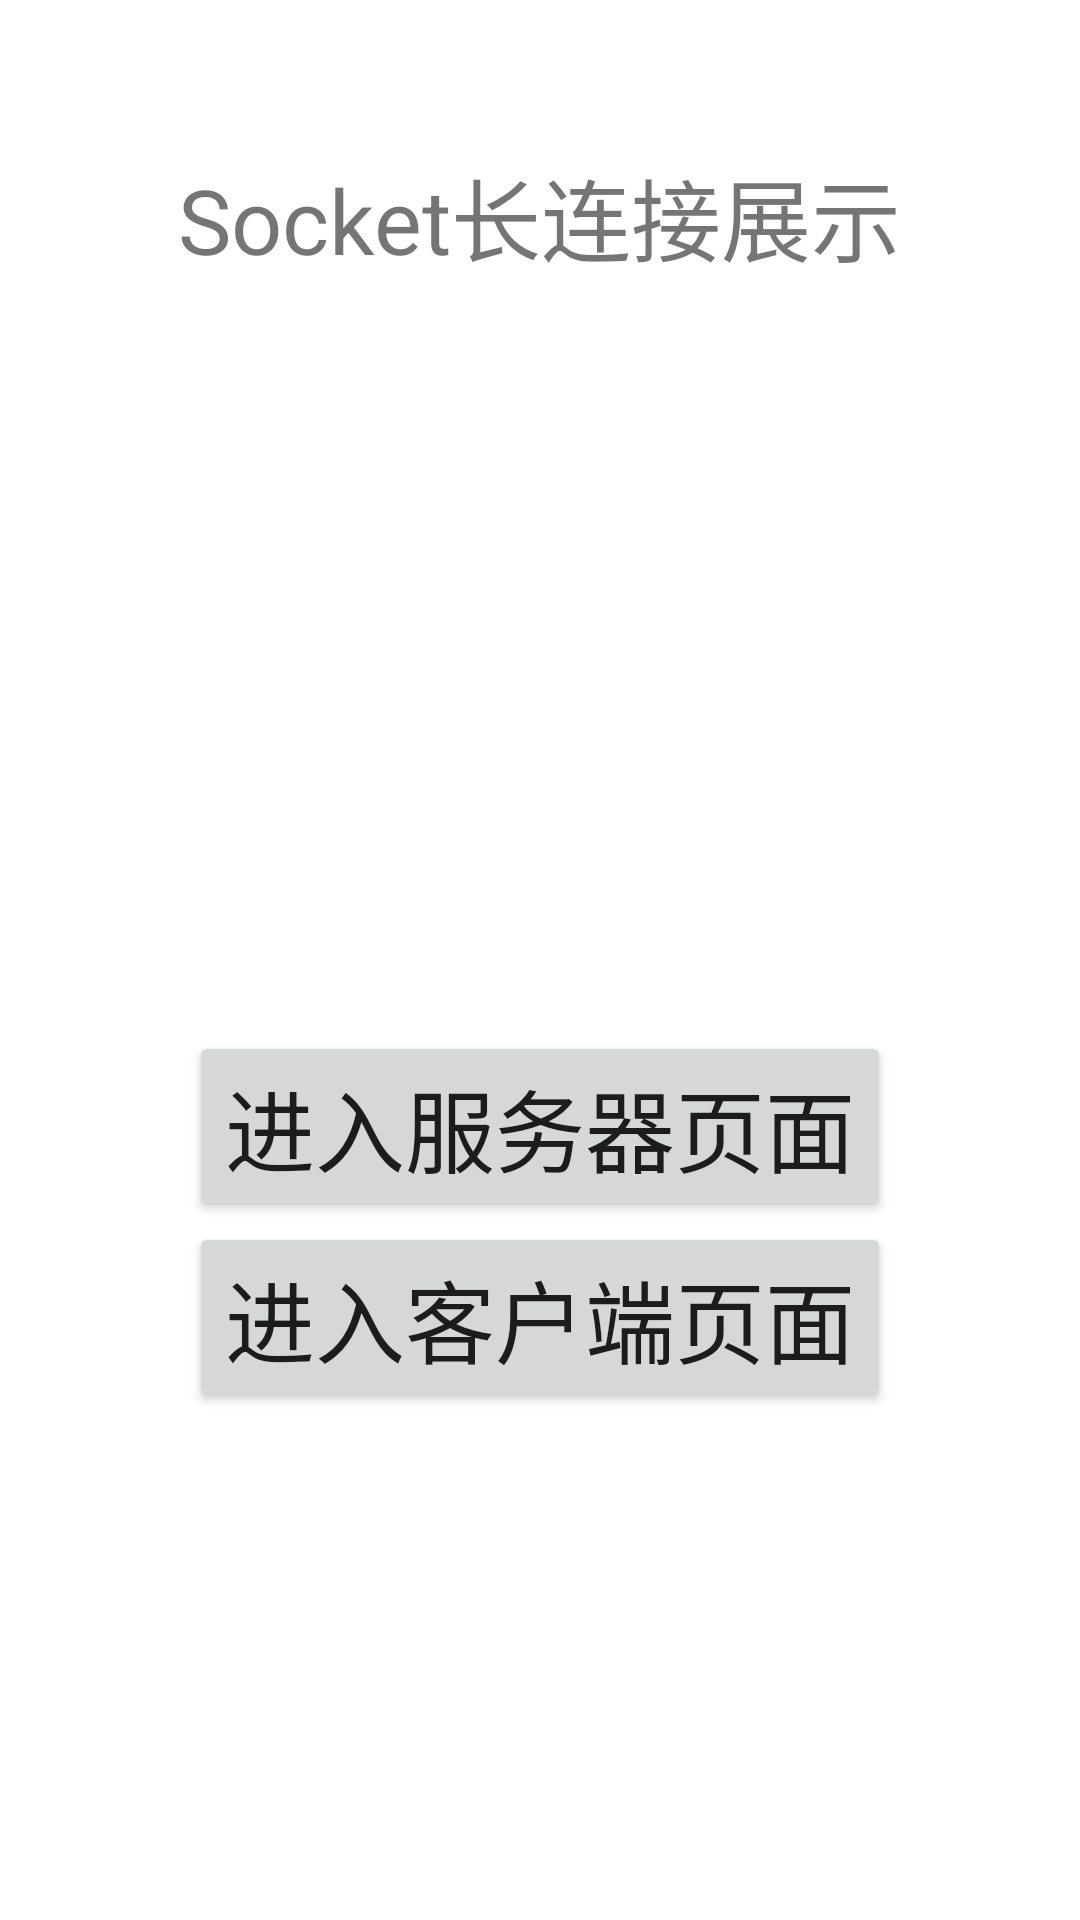

Here is an Android app screen rendered from its layout file. Give the layout XML and the strings, colors and styles it references.
<!-- AndroidManifest.xml: application theme Theme.TCP_rawLongConn -->
<!-- res/layout/activity_main.xml -->
<?xml version="1.0" encoding="utf-8"?>
<LinearLayout xmlns:android="http://schemas.android.com/apk/res/android"
    android:layout_width="match_parent"
    android:layout_height="match_parent"
    xmlns:tools="http://schemas.android.com/tools"
    android:orientation="vertical"
    tools:context=".view.MainActivity">

    <TextView
        android:layout_marginTop="50dp"
        android:layout_width="wrap_content"
        android:layout_height="wrap_content"
        android:layout_gravity="center"
        android:textSize="30sp"
        android:text="Socket长连接展示"
        />

    <LinearLayout
        android:layout_marginTop="250dp"
        android:layout_width="match_parent"
        android:layout_height="wrap_content"
        android:orientation="vertical">

        <Button
            android:id="@+id/btnServer"
            android:layout_width="wrap_content"
            android:layout_height="wrap_content"
            android:layout_gravity="center"
            android:text="进入服务器页面"
            android:textSize="30sp"/>

        <Button
            android:id="@+id/btnClient"
            android:layout_width="wrap_content"
            android:layout_height="wrap_content"
            android:layout_gravity="center"
            android:text="进入客户端页面"
            android:textSize="30sp"/>
    </LinearLayout>


</LinearLayout>
<!-- resources referenced by this layout -->
<resources>
  <style name="Theme.TCP_rawLongConn" parent="Theme.MaterialComponents.DayNight.DarkActionBar">
          
          <item name="colorPrimary">@color/purple_500</item>
          <item name="colorPrimaryVariant">@color/purple_700</item>
          <item name="colorOnPrimary">@color/white</item>
          
          <item name="colorSecondary">@color/teal_200</item>
          <item name="colorSecondaryVariant">@color/teal_700</item>
          <item name="colorOnSecondary">@color/black</item>
          
          <item name="android:statusBarColor" tools:targetApi="l">?attr/colorPrimaryVariant</item>
          
      </style>
  <!-- not gathered from this repository: default colours our renderer supplied (Android Studio template values) -->
  <color name="purple_500">#FF6200EE</color>
  <color name="purple_700">#FF3700B3</color>
  <color name="teal_200">#FF03DAC5</color>
  <color name="teal_700">#FF018786</color>
  <color name="black">#FF000000</color>
  <color name="white">#FFFFFFFF</color>
</resources>
